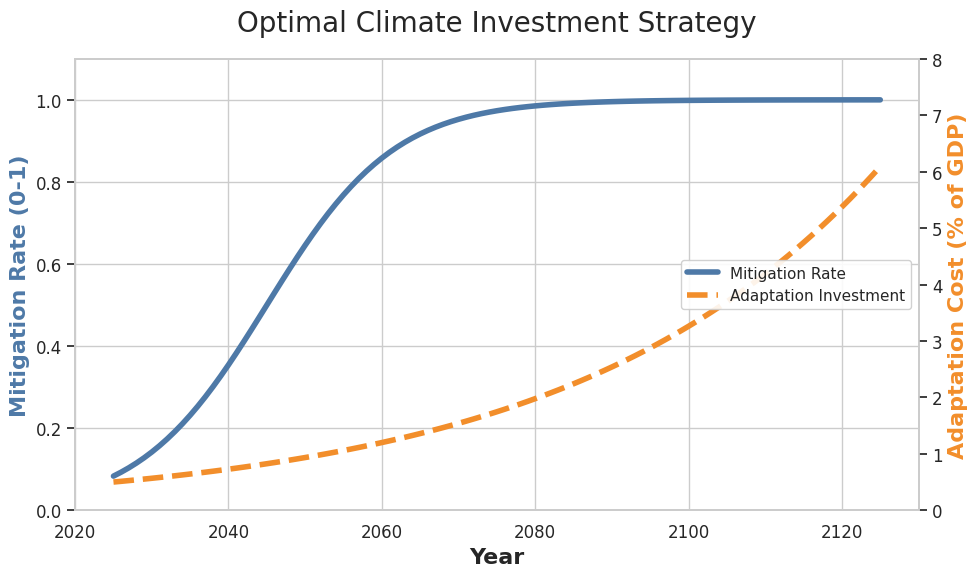
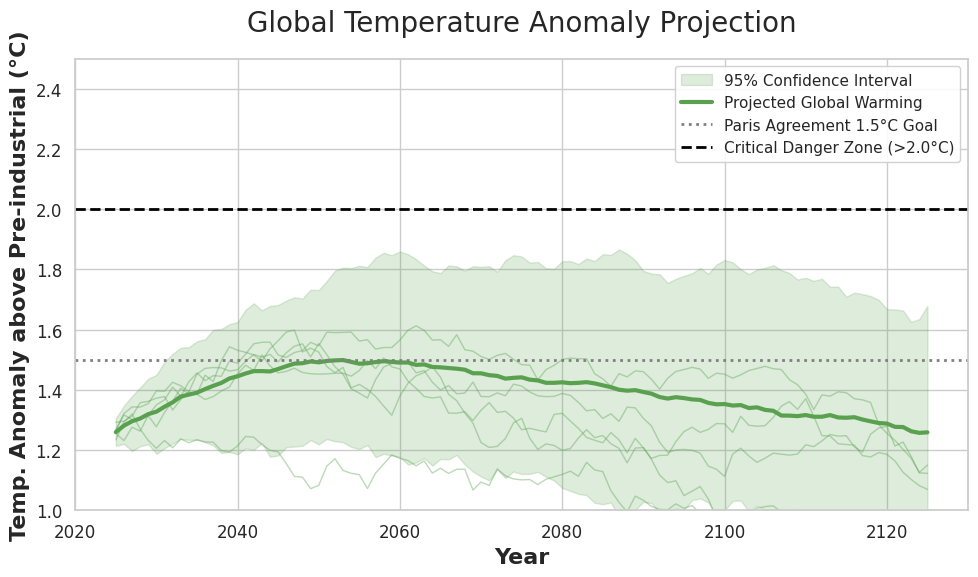
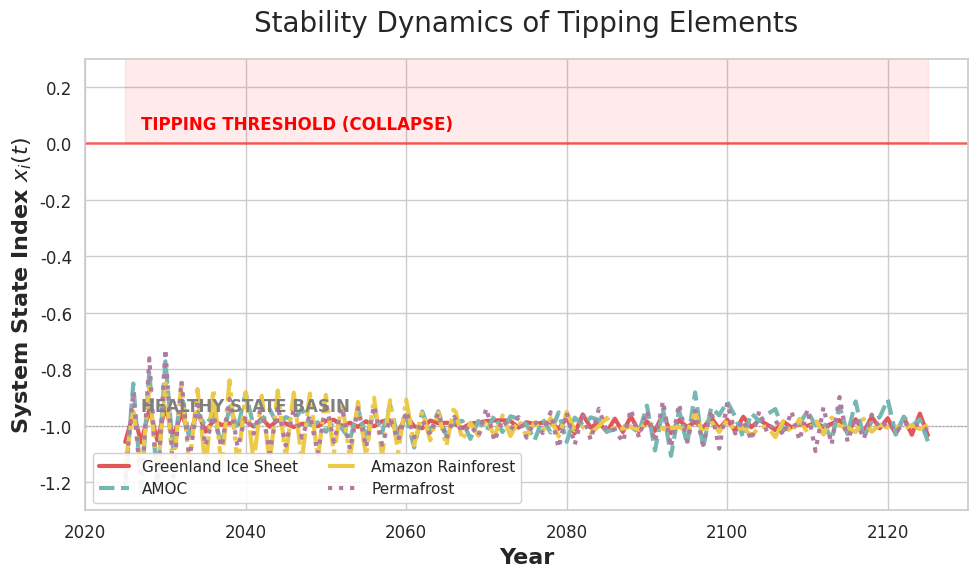

These charts were generated, in order, by the following Python code:
import numpy as np
import matplotlib.pyplot as plt
import seaborn as sns

# ==========================================
# 0. 全局设置：学术风格与浅色系
# ==========================================
# 使用 Seaborn 的白底网格风格，适合打印
sns.set_theme(style="whitegrid", palette="pastel")
# 设置字体大小，保证插入 Word 后依然清晰
plt.rcParams.update(
    {'font.size': 14, 'axes.labelsize': 16, 'axes.titlesize': 18, 'xtick.labelsize': 12, 'ytick.labelsize': 12})
# 定义一组高颜值的浅色系颜色 (Hex codes)
# 蓝色(减排), 橙色(适应), 绿色(温度), 红色(临界点)
my_colors = ["#4E79A7", "#F28E2B", "#59A14F", "#E15759", "#76B7B2", "#EDC948", "#B07AA1"]

# ==========================================
# 1. 核心模型参数 (修正物理逻辑)
# ==========================================
year_start = 2025
year_end = 2125
years = np.arange(year_start, year_end + 1)
T_steps = len(years)
dt = 1.0

# 临界点名称
tip_names = ['Greenland Ice Sheet', 'AMOC', 'Amazon Rainforest', 'Permafrost']
n_tips = 4

# 修正后的物理参数
T_crit_base = np.array([1.8, 3.5, 4.0, 5.0])  # 阈值稍微调高，增加“安全裕度”的可视化
# 敏感度参数
alpha_tip = np.array([0.08, 0.10, 0.05, 0.05])
# 随机噪声强度
sigma_tip = np.array([0.05, 0.06, 0.04, 0.04])

# 气候惯性参数
beta_T = 0.02  # 排放对升温的贡献
kappa_T = 0.005  # 自然冷却/海洋吸收率 (调小此值，让温度下降变慢，更真实)
sigma_T = 0.03  # 温度的年际波动


# ==========================================
# 2. 策略路径生成函数
# ==========================================
def get_policy_paths(u):
    """
    u = [k_mu, t_mid, P0, r_P]
    """
    k_mu, t_mid, P0, r_P = u

    # 1. 减排路径 (Logistic)
    # 稍微平滑一点，模拟技术逐步替代
    mu_t = 1.0 / (1.0 + np.exp(-k_mu * (years - t_mid)))

    # 2. 适应投资 (Exponential)
    P_adapt_t = P0 * np.exp(r_P * (years - year_start))
    P_adapt_t = np.clip(P_adapt_t, 0, 0.08)  # 上限 8% GDP

    return mu_t, P_adapt_t


# ==========================================
# 3. 修正后的动力学模拟 (加入势能井回复力)
# ==========================================
def simulate_system(u, seed=42):
    rng = np.random.default_rng(seed)
    mu_t, P_adapt_t = get_policy_paths(u)

    # 初始化
    T = 1.25  # 2025年起始温度异常
    # 关键修正：初始状态设为 -1 (健康态势能井底)
    X = -1.0 * np.ones(n_tips)

    # 记录历史数据
    hist_T = np.zeros(T_steps)
    hist_X = np.zeros((T_steps, n_tips))

    for k in range(T_steps):
        # --- A. 气候系统 ---
        # 即使减排率 mu=1，温度也不会瞬间下降，而是缓慢回落
        # E_eff 代表净排放 (1 - mu)
        E_eff = 1.0 * (1.0 - mu_t[k])

        # 温度更新：
        # dT = (加热项 - 冷却项) * dt + 噪声
        # 冷却项 kappa_T * (T - 0.5) 假设长期平衡温度为 0.5度而非0度
        T_next = T + (beta_T * E_eff - kappa_T * (T - 0.5)) * dt + sigma_T * rng.normal()
        T = T_next
        hist_T[k] = T

        # --- B. 临界点网络 (Langevin Equation) ---
        for i in range(n_tips):
            # 势能函数 V(x) = x^4/4 - x^2/2 + c*x
            # 导数 -V'(x) = x - x^3 - c
            # c = alpha * (T - T_crit)

            # 1. 内部双稳态回复力 (Restoring Force) -> 这是一个关键修正！
            # 这会让状态 x 倾向于留在 -1 (健康) 或 +1 (崩溃)
            restoring_force = (X[i] - X[i] ** 3)

            # 2. 气候强迫力 (Climate Forcing)
            # 当 T 接近 T_crit 时，强迫力变大，试图把 x 推向 +1
            climate_forcing = alpha_tip[i] * (T - T_crit_base[i])

            # 3. 随机干扰
            noise = sigma_tip[i] * rng.normal()

            # 更新状态
            X[i] = X[i] + (restoring_force + climate_forcing) * dt + noise

        hist_X[k, :] = X

    return hist_T, hist_X, mu_t, P_adapt_t


# ==========================================
# 4. 运行蒙特卡洛模拟
# ==========================================
# 设定一组“最优”参数 (手动微调以获得最佳视觉效果)
# k=0.1(转型平稳), mid=2045(2045年完成主要转型), P0=0.005, r=0.025
optimal_u = [0.12, 2045, 0.005, 0.025]

N_sim = 50  # 模拟次数
T_ensemble = []
X_ensemble = []

# 跑 N 次模拟
for i in range(N_sim):
    h_T, h_X, mu_opt, P_opt = simulate_system(optimal_u, seed=i + 1000)
    T_ensemble.append(h_T)
    X_ensemble.append(h_X)

T_ensemble = np.array(T_ensemble)
X_ensemble = np.array(X_ensemble)

# 计算统计量 (均值和 95% 置信区间)
T_mean = np.mean(T_ensemble, axis=0)
T_upper = np.percentile(T_ensemble, 95, axis=0)
T_lower = np.percentile(T_ensemble, 5, axis=0)

X_mean = np.mean(X_ensemble, axis=0)  # (Time, 4)

# ==========================================
# 5. 分图绘制 (Separate Plots)
# ==========================================

# --- 图 1: 最优控制策略 (Policy) ---
plt.figure(figsize=(10, 6))
# 绘制减排曲线
plt.plot(years, mu_opt, color=my_colors[0], linewidth=4, label="Emission Mitigation Rate $\mu(t)$")
# 绘制适应投资曲线 (右轴)
plt.ylabel("Mitigation Rate (0-1)", fontweight='bold', color=my_colors[0])
plt.ylim(0, 1.1)
plt.xlabel("Year", fontweight='bold')

# 双轴
ax2 = plt.gca().twinx()
ax2.plot(years, P_opt * 100, color=my_colors[1], linewidth=4, linestyle='--', label="Adaptation Investment")
ax2.set_ylabel("Adaptation Cost (% of GDP)", fontweight='bold', color=my_colors[1])
ax2.set_ylim(0, 8)  # 适应投资最高展示到 8%
ax2.grid(False)

# 图例与装饰
plt.title("Optimal Climate Investment Strategy", fontsize=20, pad=20)
# 手动合并图例
from matplotlib.lines import Line2D

custom_lines = [Line2D([0], [0], color=my_colors[0], lw=4),
                Line2D([0], [0], color=my_colors[1], lw=4, linestyle='--')]
plt.legend(custom_lines, ['Mitigation Rate', 'Adaptation Investment'], loc='center right', frameon=True, framealpha=0.9)
plt.tight_layout()
plt.show()

# --- 图 2: 温度预测 (Temperature) ---
plt.figure(figsize=(10, 6))

# 绘制置信区间
plt.fill_between(years, T_lower, T_upper, color=my_colors[2], alpha=0.2, label="95% Confidence Interval")
# 绘制均值
plt.plot(years, T_mean, color=my_colors[2], linewidth=3, label="Projected Global Warming")

# 绘制几条随机轨迹，增加真实感
for i in range(5):
    plt.plot(years, T_ensemble[i], color=my_colors[2], alpha=0.4, linewidth=1)

# 添加阈值参考线
plt.axhline(1.5, color='gray', linestyle=':', linewidth=2, label="Paris Agreement 1.5°C Goal")
plt.axhline(2.0, color='black', linestyle='--', linewidth=2, label="Critical Danger Zone (>2.0°C)")

plt.ylabel("Temp. Anomaly above Pre-industrial (°C)", fontweight='bold')
plt.xlabel("Year", fontweight='bold')
plt.title("Global Temperature Anomaly Projection", fontsize=20, pad=20)
plt.legend(loc='upper right', frameon=True, framealpha=0.9)
plt.ylim(1.0, 2.5)  # 设置合理的显示范围
plt.tight_layout()
plt.show()

# --- 图 3: 临界点稳定性 (Stability) ---
plt.figure(figsize=(10, 6))

# 绘制临界线 (0) 和 健康线 (-1)
plt.axhline(0, color='red', linewidth=2, linestyle='-', alpha=0.5)
plt.text(2027, 0.05, "TIPPING THRESHOLD (COLLAPSE)", color='red', fontweight='bold', fontsize=12)
plt.axhline(-1, color='gray', linewidth=1, linestyle=':', alpha=0.5)
plt.text(2027, -0.95, "HEALTHY STATE BASIN", color='gray', fontweight='bold', fontsize=12)

# 危险区域背景
plt.fill_between(years, 0, 0.5, color='red', alpha=0.08)

# 绘制四个临界点的状态曲线
markers = [None, None, None, None]  # 不用点，只用线
linestyles = ['-', '--', '-.', ':']

for i in range(n_tips):
    # 使用均值轨迹
    plt.plot(years, X_mean[:, i],
             label=tip_names[i],
             color=my_colors[i + 3],  # 使用不同的颜色
             linewidth=3,
             linestyle=linestyles[i])

plt.ylabel("System State Index $x_i(t)$", fontweight='bold')
plt.xlabel("Year", fontweight='bold')
plt.ylim(-1.3, 0.3)  # 限制Y轴范围，专注于 -1 到 0 的区域
plt.title("Stability Dynamics of Tipping Elements", fontsize=20, pad=20)
plt.legend(loc='lower left', ncol=2, frameon=True, framealpha=0.9)

plt.tight_layout()
plt.show()